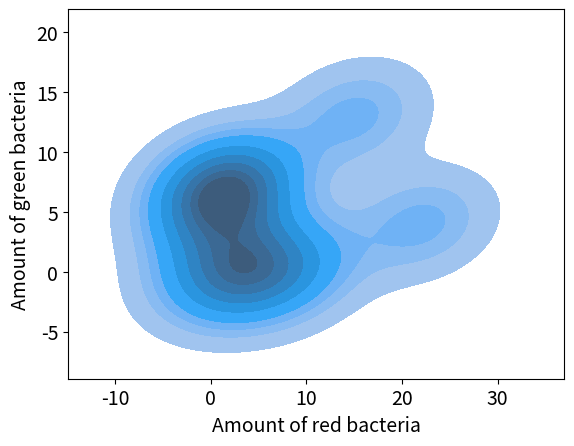

Reproduce this figure in Python. (Note: this script raises an exception after producing the figure.)
import matplotlib.pyplot as plt
import numpy as np
import pandas as pd
import seaborn as sns
# x = np.linspace(0,180,180)
# y = x

# # my approach
# t = [8,31,13,95,99,101,98,4,5,14,173,80,122,177,10,85,12,53,6,12,11,93,49,15,9,100,41,11,96,4]
# u = [7,31,12,84,91,90,92,4,5,14,139,72,105,141,10,77,12,51,6,12,11,83,48,15,9,91,41,11,92,4]

# # imagej approach
# k = [8,31,13,95,99,101,98,4,5,14,173,80,122,177,10,85,12,53,6,12,11,93,49,15,9,100,41,11,96,4]
# l = [7,31,12,84,90,94,91,4,5,14,151,72,114,141,10,83,12,50,6,12,11,83,48,15,9,96,41,11,90,4]


# reds 
reds_0 = [0,11,4,27,3,3,1,4,12,1,3,15,2,5,2,0,13]
greens_0 = [0,0,1,5,5,0,5,12,11,4,12,14,2,3,3,0,0]
# greens 
reds_24 = [3,8,3,1,1,9,0,9]
greens_24 = [3,22,3,5,5,3,0,7]

reds_peo = [4,0,4,2,1,1,9,1,22,15]
greens_peo = [0,0,0,7,7,5,0,7,4,13]

reds_pcl= [1,11,9,4,17,3,7,4,4,5]
greens_pcl = [1,5,3,2,12,0,1,7,4,11]

df = pd.DataFrame({'Amount of red bacteria': reds_peo, 'Amount of green bacteria': greens_peo})
df1 = pd.DataFrame({'Amount of red bacteria': reds_pcl, 'Amount of green bacteria': greens_pcl})


import matplotlib.pylab as pylab
params = {
         'axes.labelsize': 14,
         'xtick.labelsize':14,
         'ytick.labelsize':14}
pylab.rcParams.update(params)


sns.kdeplot(data=df, x='Amount of red bacteria', y='Amount of green bacteria', shade=True, legend =True)
plt.xlabel('Amount of red bacteria')
plt.ylabel('Amount of green bacteria')
plt.savefig("/home/<user>/Documents/ESP/data/bacteria_tests/kde_dens_peo.png")
plt.clf()

sns.kdeplot(data=df1, x='Amount of red bacteria', y='Amount of green bacteria', shade=True, legend =True)
plt.savefig("/home/<user>/Documents/ESP/data/bacteria_tests/kde_dens_pcl.png")

# plt.scatter(reds_0,greens_0, label="0h after staining")
# plt.scatter(reds_24, greens_24, label ="24h after staining")
# #plt.plot(x, y, '--k',label='Ideal case')
# #plt.title('Graph of y=2x+1')
# plt.xlabel('Amount of red bacteria')
# plt.ylabel('Amount of green bacteria')
# plt.legend(loc='upper left')
#plt.show()


## % differences 
# print( np.mean(np.abs(( np.array( t)- np.array( u) ) / np.array(t)) *100))
# print( np.mean(np.abs(( np.array( k)- np.array( l) ) / np.array(k)) *100))

# [12.5         0.          7.69230769 11.57894737  8.08080808 10.89108911
#   6.12244898  0.          0.          0.         19.65317919 10.
#  13.93442623 20.33898305  0.          9.41176471  0.          3.77358491
#   0.          0.          0.         10.75268817  2.04081633  0.
#   0.          9.          0.          0.          4.16666667  0.        ]

# [12.5         0.          7.69230769 11.57894737  9.09090909  6.93069307
#   7.14285714  0.          0.          0.         12.71676301 10.
#   6.55737705 20.33898305  0.          2.35294118  0.          5.66037736
#   0.          0.          0.         10.75268817  2.04081633  0.
#   0.          4.          0.          0.          6.25        0.        ]